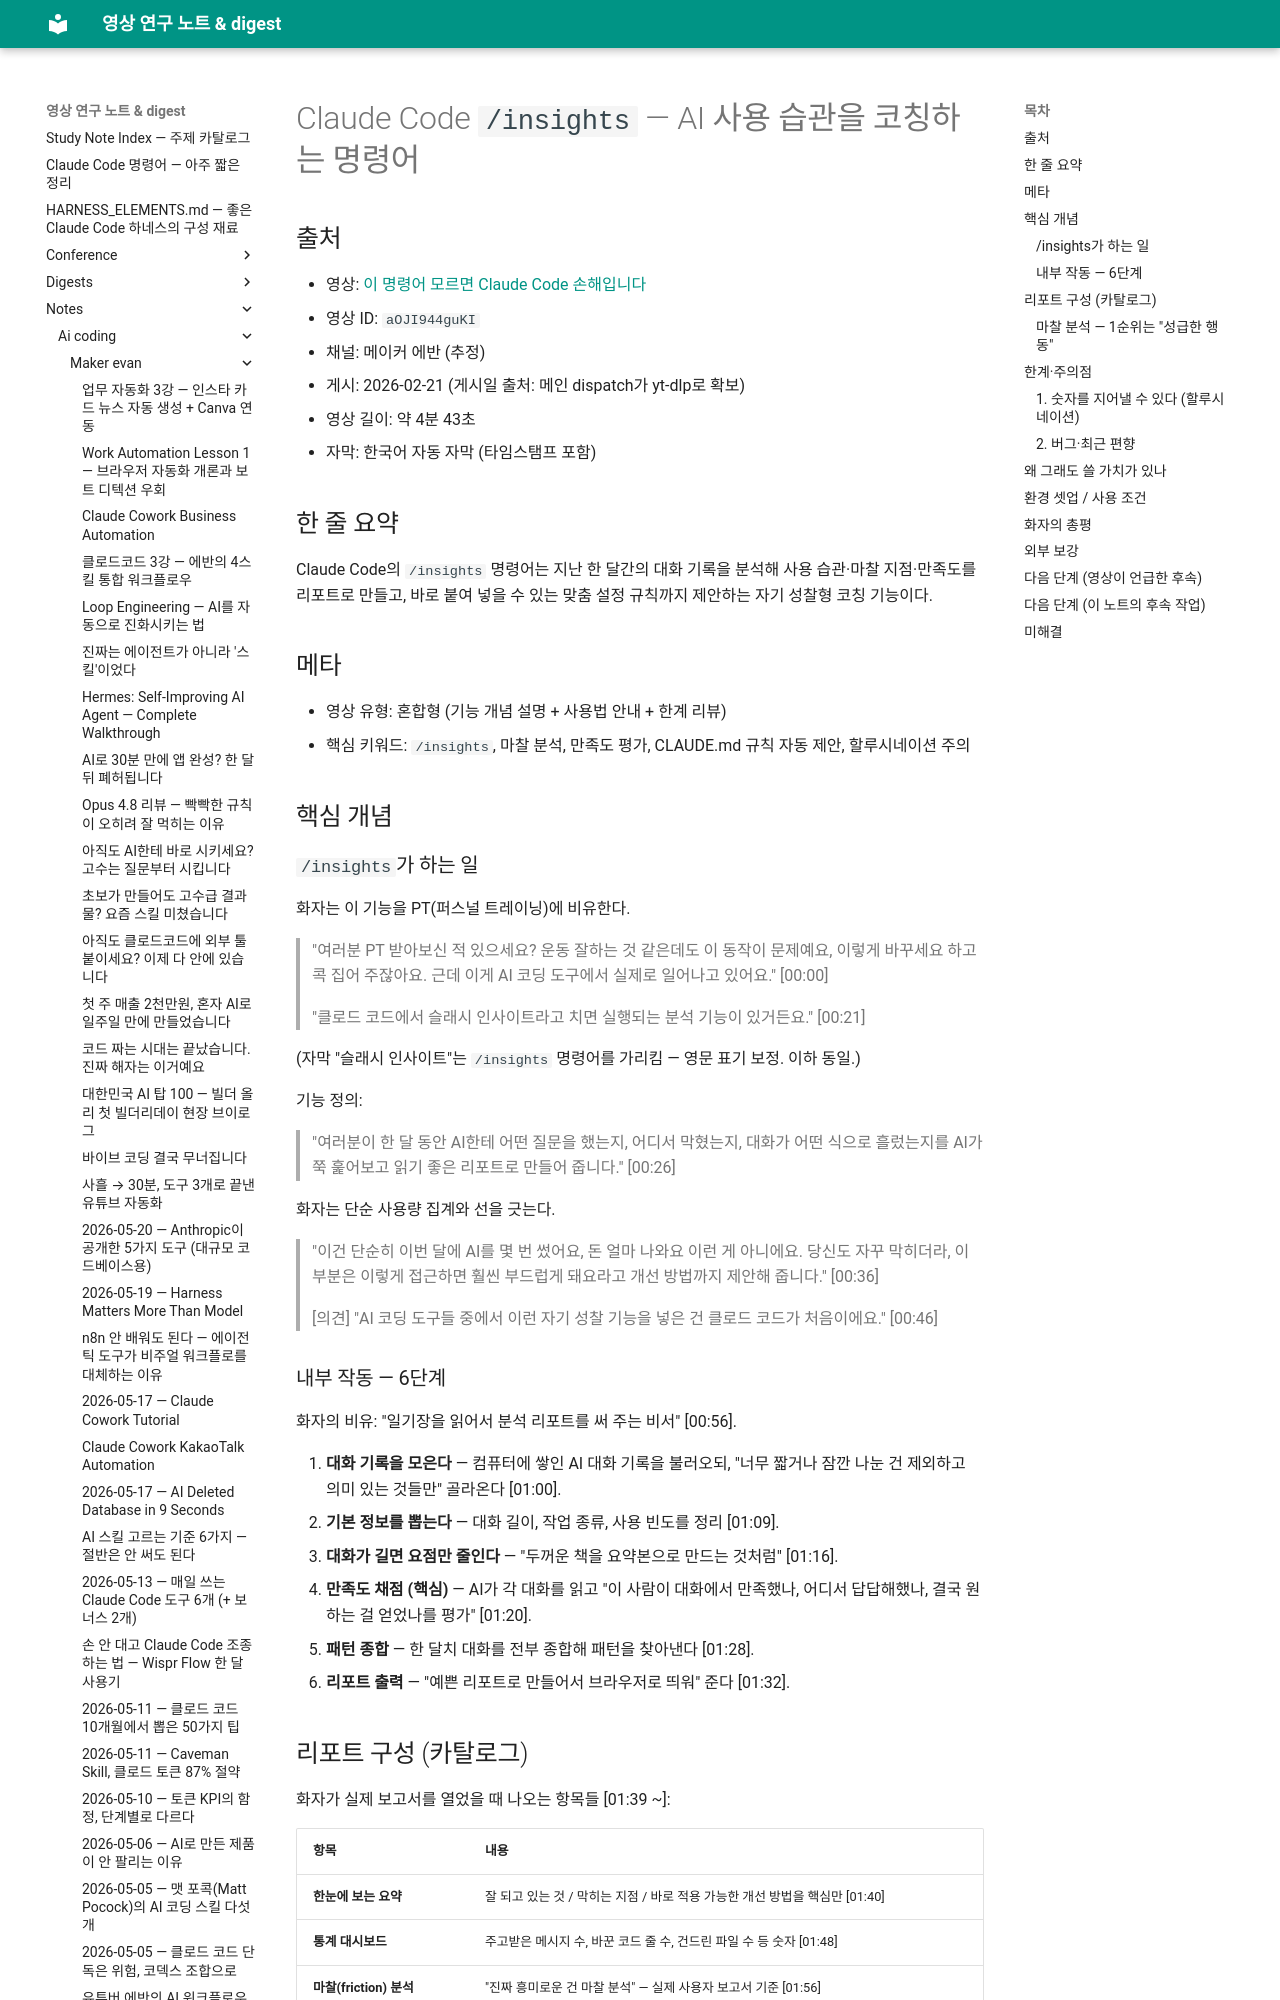

repository: Yoonkyu-Lee/claude-code-tutorial · page: notes/ai-coding/maker-evan/2026-02-21-insights-command-usage-coaching/index.html · generator: mkdocs

# Claude Code `/insights` — AI 사용 습관을 코칭하는 명령어

## 출처
- 영상: [이 명령어 모르면 Claude Code 손해입니다](https://www.youtube.com/watch?v=aOJI944guKI)
- 영상 ID: `aOJI944guKI`
- 채널: 메이커 에반 (추정)
- 게시: 2026-02-21 (게시일 출처: 메인 dispatch가 yt-dlp로 확보)
- 영상 길이: 약 4분 43초
- 자막: 한국어 자동 자막 (타임스탬프 포함)

## 한 줄 요약
Claude Code의 `/insights` 명령어는 지난 한 달간의 대화 기록을 분석해 사용 습관·마찰 지점·만족도를 리포트로 만들고, 바로 붙여 넣을 수 있는 맞춤 설정 규칙까지 제안하는 자기 성찰형 코칭 기능이다.

## 메타
- 영상 유형: 혼합형 (기능 개념 설명 + 사용법 안내 + 한계 리뷰)
- 핵심 키워드: `/insights`, 마찰 분석, 만족도 평가, CLAUDE.md 규칙 자동 제안, 할루시네이션 주의

## 핵심 개념

### `/insights`가 하는 일
화자는 이 기능을 PT(퍼스널 트레이닝)에 비유한다.

> "여러분 PT 받아보신 적 있으세요? 운동 잘하는 것 같은데도 이 동작이 문제예요, 이렇게 바꾸세요 하고 콕 집어 주잖아요. 근데 이게 AI 코딩 도구에서 실제로 일어나고 있어요." [00:00]

> "클로드 코드에서 슬래시 인사이트라고 치면 실행되는 분석 기능이 있거든요." [00:21]

(자막 "슬래시 인사이트"는 `/insights` 명령어를 가리킴 — 영문 표기 보정. 이하 동일.)

기능 정의:

> "여러분이 한 달 동안 AI한테 어떤 질문을 했는지, 어디서 막혔는지, 대화가 어떤 식으로 흘렀는지를 AI가 쭉 훑어보고 읽기 좋은 리포트로 만들어 줍니다." [00:26]

화자는 단순 사용량 집계와 선을 긋는다.

> "이건 단순히 이번 달에 AI를 몇 번 썼어요, 돈 얼마 나와요 이런 게 아니에요. 당신도 자꾸 막히더라, 이 부분은 이렇게 접근하면 훨씬 부드럽게 돼요라고 개선 방법까지 제안해 줍니다." [00:36]

> [의견] "AI 코딩 도구들 중에서 이런 자기 성찰 기능을 넣은 건 클로드 코드가 처음이에요." [00:46]

### 내부 작동 — 6단계
화자의 비유: "일기장을 읽어서 분석 리포트를 써 주는 비서" [00:56].

1. **대화 기록을 모은다** — 컴퓨터에 쌓인 AI 대화 기록을 불러오되, "너무 짧거나 잠깐 나눈 건 제외하고 의미 있는 것들만" 골라온다 [01:00].
2. **기본 정보를 뽑는다** — 대화 길이, 작업 종류, 사용 빈도를 정리 [01:09].
3. **대화가 길면 요점만 줄인다** — "두꺼운 책을 요약본으로 만드는 것처럼" [01:16].
4. **만족도 채점 (핵심)** — AI가 각 대화를 읽고 "이 사람이 대화에서 만족했나, 어디서 답답해했나, 결국 원하는 걸 얻었나를 평가" [01:20].
5. **패턴 종합** — 한 달치 대화를 전부 종합해 패턴을 찾아낸다 [01:28].
6. **리포트 출력** — "예쁜 리포트로 만들어서 브라우저로 띄워" 준다 [01:32].
